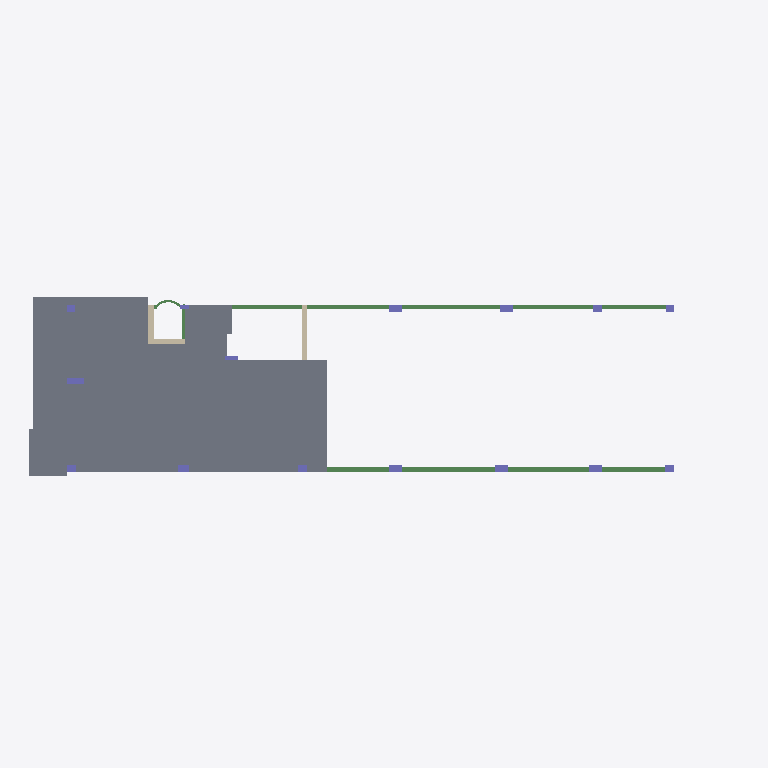
Plan cut of the same IFC building model at storey 'Mezanen' (level 2.03 m, cut at 3.43 m), seen from above with north up, elements coloured by IFC class: 15 columns (violet), 11 beams (green), 3 walls (beige), 2 slabs (grey). Cut surfaces are drawn darker.
Extent 37.4 m × 12.7 m × 21.6 m (x, y, z). Storeys (7): F.L at -2.50 m; Mezanen at 2.03 m; Gr Ceiling at 4.94 m; 1st Ceiling at 8.52 m; 2nd Ceiling at 11.76 m; 3rd Ceiling at 15.00 m; Roof at 18.00 m. Elements (244): 97 IfcBeam, 81 IfcColumn, 48 IfcSlab, 18 IfcWallStandardCase.

HEADER;
FILE_DESCRIPTION(('ViewDefinition [DesignTransferView_V1.0]'),'2;1');
FILE_NAME('Project Number','2018-08-01T13:12:49',(''),(''),'The EXPRESS Data Manager Version 5.02.0100.07 : 28 Aug 2013','20160225_1515(x64) - Exporter 17.0.416.0 - Alternate UI 17.12.14.0','');
FILE_SCHEMA(('IFC4'));
ENDSEC;
DATA;
#104=IFCPROJECT('1ap_OrVTr5ouP7kyT66E4O',#42,'Project Number',$,$,'Project Name','Project Status',(#95),#90);
#16148=IFCSITE('1ap_OrVTr5ouP7kyT66E4Q',#42,'Default',$,'',#16147,$,$,.ELEMENT.,$,$,$,$,$);
#119=IFCBUILDING('1ap_OrVTr5ouP7kyT66E4P',#42,'',$,$,#33,$,'',.ELEMENT.,$,$,$);
#134=IFCBUILDINGSTOREY('1ap_OrVTr5ouP7kyUvvn_x',#42,'F.L',$,$,#132,$,'F.L',.ELEMENT.,-2500.0);
#146=IFCBUILDINGSTOREY('1ap_OrVTr5ouP7kyUvvnGB',#42,'Mezanen',$,$,#145,$,'Mezanen',.ELEMENT.,2030.0);
#152=IFCBUILDINGSTOREY('1ap_OrVTr5ouP7kyUvugNL',#42,'Gr Ceiling',$,$,#151,$,'Gr Ceiling',.ELEMENT.,4940.0);
#158=IFCBUILDINGSTOREY('1ap_OrVTr5ouP7kyUvuKtf',#42,'1st Ceiling',$,$,#157,$,'1st Ceiling',.ELEMENT.,8520.0);
#164=IFCBUILDINGSTOREY('1ap_OrVTr5ouP7kyUvuRR2',#42,'2nd Ceiling',$,$,#163,$,'2nd Ceiling',.ELEMENT.,11760.0);
#170=IFCBUILDINGSTOREY('1ap_OrVTr5ouP7kyUvuSAt',#42,'3rd Ceiling',$,$,#169,$,'3rd Ceiling',.ELEMENT.,15000.0);
#176=IFCBUILDINGSTOREY('1ap_OrVTr5ouP7kyUvuVqx',#42,'Roof',$,$,#175,$,'Roof',.ELEMENT.,18000.0);
#5617=IFCSLAB('3AMZD7eDnEwwaXJPwc$XHR',#42,'Floor:RC-Slab_220:441000',$,'Floor:RC-Slab_220',#5561,#5614,'441000',.FLOOR.);
#5657=IFCSLAB('3AMZD7eDnEwwaXJPwc$XBs',#42,'Floor:RC-SlabB_160:441349',$,'Floor:RC-SlabB_160',#5640,#5654,'441349',.FLOOR.);
#6069=IFCBEAM('3AMZD7eDnEwwaXJPwc$XFY',#42,'Beam_Concrete_Rectangular:B1_250x600:441617',$,'Beam_Concrete_Rectangular:B1_250x600:427496',#6045,#6065,'441617',.BEAM.);
#6031=IFCBEAM('3AMZD7eDnEwwaXJPwc$XFt',#42,'Beam_Concrete_Rectangular:B1_250x600:441604',$,'Beam_Concrete_Rectangular:B1_250x600:427496',#6007,#6027,'441604',.BEAM.);
#5879=IFCBEAM('3AMZD7eDnEwwaXJPwc$X8Z',#42,'Beam_Concrete_Rectangular:B1_250x600:441552',$,'Beam_Concrete_Rectangular:B1_250x600:427496',#5855,#5875,'441552',.BEAM.);
#5841=IFCBEAM('3AMZD7eDnEwwaXJPwc$X8o',#42,'Beam_Concrete_Rectangular:B1_250x600:441537',$,'Beam_Concrete_Rectangular:B1_250x600:427496',#5817,#5837,'441537',.BEAM.);
#5917=IFCBEAM('3AMZD7eDnEwwaXJPwc$X8k',#42,'Beam_Concrete_Rectangular:B1_250x600:441565',$,'Beam_Concrete_Rectangular:B1_250x600:427496',#5893,#5913,'441565',.BEAM.);
#5993=IFCBEAM('3AMZD7eDnEwwaXJPwc$X84',#42,'Beam_Concrete_Rectangular:B1_250x600:441591',$,'Beam_Concrete_Rectangular:B1_250x600:427496',#5969,#5989,'441591',.BEAM.);
#6326=IFCBEAM('3AMZD7eDnEwwaXJPwc$XFj',#42,'Beam_Concrete_Rectangular:B1_250x600:441630',$,'Beam_Concrete_Rectangular:B1_250x600:427496',#6083,#6322,'441630',.BEAM.);
#5801=IFCBEAM('3AMZD7eDnEwwaXJPwc$X9I',#42,'Beam_Concrete_Rectangular:B2_250x600:441505',$,'B2_250x600',#5800,#5794,'441505',.BEAM.);
#6938=IFCWALLSTANDARDCASE('3AMZD7eDnEwwaXJPwc$cxM',#42,'Basic Wall:RC-W2_250:442405',$,'Basic Wall:RC-W2_250:441985',#6899,#6934,'442405',.NOTDEFINED.);
#5955=IFCBEAM('3AMZD7eDnEwwaXJPwc$X8P',#42,'Beam_Concrete_Rectangular:B1_250x600:441578',$,'Beam_Concrete_Rectangular:B1_250x600:427496',#5931,#5951,'441578',.BEAM.);
#5359=IFCWALLSTANDARDCASE('3AMZD7eDnEwwaXJPwc$XSh',#42,'Basic Wall:RC-W1_300:440792',$,'Basic Wall:RC-W1_300:36793',#5337,#5355,'440792',.NOTDEFINED.);
#5398=IFCWALLSTANDARDCASE('3AMZD7eDnEwwaXJPwc$XSf',#42,'Basic Wall:RC-W1_300:440794',$,'Basic Wall:RC-W1_300:36793',#5376,#5394,'440794',.NOTDEFINED.);
#2384=IFCCOLUMN('3AMZD7eDnEwwaXJPwc$XfE',#42,'Column_Concrete_Rectangular:C3_300x900:439485',$,'C3_300x900',#2383,#2377,'439485',.COLUMN.);
#6801=IFCBEAM('3AMZD7eDnEwwaXJPwc$XCi',#42,'Beam_Concrete_Rectangular:B1_120x600:441823',$,'B1_120x600',#6800,#6794,'441823',.BEAM.);
#1643=IFCCOLUMN('3AMZD7eDnEwwaXJPwc$XfS',#42,'Column_Concrete_Rectangular:C7_400x700:439471',$,'C7_400x700',#1642,#1636,'439471',.COLUMN.);
#1683=IFCCOLUMN('3AMZD7eDnEwwaXJPwc$Xf2',#42,'Column_Concrete_Rectangular:C7_400x700:439473',$,'C7_400x700',#1682,#1676,'439473',.COLUMN.);
#2475=IFCCOLUMN('3AMZD7eDnEwwaXJPwc$Xeo',#42,'Column_Concrete_Rectangular:C7_400x700:439489',$,'C7_400x700',#2474,#2468,'439489',.COLUMN.);
#2577=IFCCOLUMN('3AMZD7eDnEwwaXJPwc$Xes',#42,'Column_Concrete_Rectangular:C7_400x700:439493',$,'C7_400x700',#2576,#2570,'439493',.COLUMN.);
#2617=IFCCOLUMN('3AMZD7eDnEwwaXJPwc$Xeq',#42,'Column_Concrete_Rectangular:C7_400x700:439495',$,'C7_400x700',#2616,#2610,'439495',.COLUMN.);
#2304=IFCCOLUMN('3AMZD7eDnEwwaXJPwc$XfA',#42,'Column_Concrete_Rectangular:C6_400x600:439481',$,'C6_400x600',#2303,#2297,'439481',.COLUMN.);
#1321=IFCCOLUMN('3AMZD7eDnEwwaXJPwc$XfO',#42,'Column_Concrete_Rectangular:C5_400x500:439467',$,'C5_400x500',#1319,#1313,'439467',.COLUMN.);
#1603=IFCCOLUMN('3AMZD7eDnEwwaXJPwc$XfU',#42,'Column_Concrete_Rectangular:C5_400x500:439469',$,'C5_400x500',#1602,#1596,'439469',.COLUMN.);
#1723=IFCCOLUMN('3AMZD7eDnEwwaXJPwc$Xf0',#42,'Column_Concrete_Rectangular:C5_400x500:439475',$,'C5_400x500',#1722,#1716,'439475',.COLUMN.);
#2424=IFCCOLUMN('3AMZD7eDnEwwaXJPwc$XfC',#42,'Column_Concrete_Rectangular:C5_400x500:439487',$,'C5_400x500',#2423,#2417,'439487',.COLUMN.);
#2344=IFCCOLUMN('3AMZD7eDnEwwaXJPwc$Xf8',#42,'Column_Concrete_Rectangular:C4_400x400:439483',$,'C4_400x400',#2343,#2337,'439483',.COLUMN.);
#2526=IFCCOLUMN('3AMZD7eDnEwwaXJPwc$Xem',#42,'Column_Concrete_Rectangular:C4_400x400:439491',$,'C4_400x400',#2525,#2519,'439491',.COLUMN.);
#6733=IFCBEAM('3AMZD7eDnEwwaXJPwc$XCp',#42,'Beam_Concrete_Rectangular:B1_120x600:441792',$,'Beam_Concrete_Rectangular:B1_120x600:417345',#6532,#6729,'441792',.BEAM.);
#1996=IFCCOLUMN('3AMZD7eDnEwwaXJPwc$Xf6',#42,'Column_Concrete_Rectangular:C2_250x700:439477',$,'C2_250x700',#1995,#1989,'439477',.COLUMN.);
#2253=IFCCOLUMN('3AMZD7eDnEwwaXJPwc$Xf4',#42,'Column_Concrete_Rectangular:C1_250x500:439479',$,'C1_250x500',#2252,#2246,'439479',.COLUMN.);
ENDSEC;